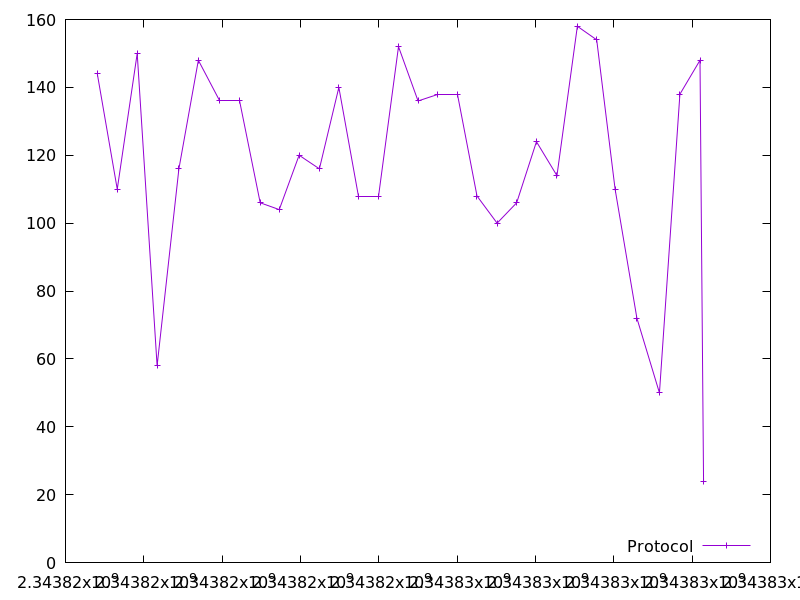

The file beside this chart, header and first rows:
2343816812.129296, 144.0
2343817322, 110.0
2343817830, 150.0
2343818339, 58.0
2343818896, 116.0
2343819392, 148.0
2343819942, 136.0
2343820446, 136.0
2343820972, 106.0
2343821458, 104.0
2343821964, 120.0
2343822483, 116.0
2343822980, 140.0
2343823482, 108.0
2343823992, 108.0
2343824502, 152.0
2343825002, 136.0
2343825498, 138.0
2343826010, 138.0
2343826507, 108.0
2343827021, 100.0
2343827520, 106.0
2343828026, 124.0
2343828548, 114.0
2343829069, 158.0
2343829564, 154.0
2343830034, 110.0
2343830589, 72.0
2343831166, 50.0
2343831688, 138.0
2343832202, 148.0
2343832292, 24.0
